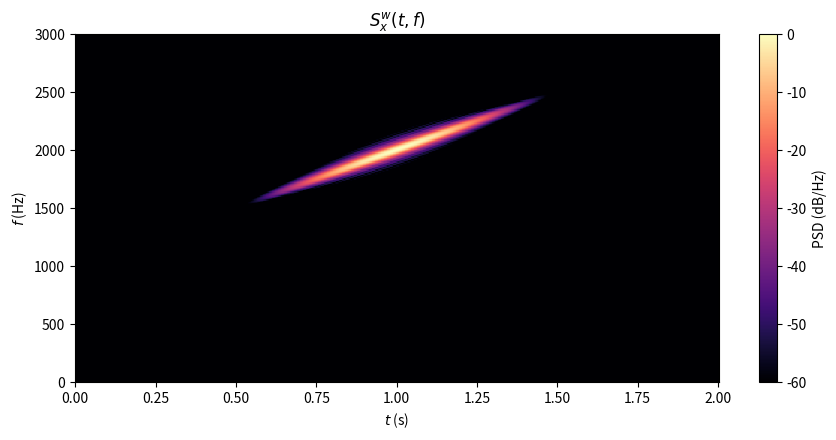

Source code (Python): (Note: this script raises an exception after producing the figure.)
import numpy as np
import matplotlib.pyplot as mplot
import scipy.signal as sig
import scipy.io.wavfile as wav


def plot_image(x, y, z, figsize = None, label = None, interpolation = 'none', cmap = mplot.cm.jet, cticks = None):
	# figsize is in units of inches
	dx = np.median(np.diff(np.sort(np.unique(x))))
	dy = np.median(np.diff(np.sort(np.unique(y))))

	if type(figsize) != type(None):
		fig = mplot.figure(figsize=figsize)
	else:
		fig = mplot.figure()

	mplot.imshow(
			z.T,
			aspect='auto',
			origin='lower',
			interpolation=interpolation,
			extent=(
					x.min() - dx/2.,
					x.max() + dx/2.,
					y.min() - dy/2.,
					y.max() + dy/2.,
					),
			cmap=cmap,
			)

	if cticks is None:
		cb = mplot.colorbar()
	else:
		cb = mplot.colorbar(ticks=cticks)

	if label != None:
		cb.set_label(label)

	return cb


def wvd(x, fs, nperseg, noverlap):
	# time axes
	N = len(x)
	mu = np.arange(0, N, nperseg - noverlap)
	tau = np.arange(-2*N + 1, 2*N)

	# filling up kernel array
	Kx = np.zeros((len(mu), len(tau)), dtype=np.complex128)
	for n, tauv in enumerate(tau):
		left = rollzeros(x, (-tauv)//2)[mu]
		right = np.conj(rollzeros(x, tauv//2)[mu])
		Kx[:,n] = left*right
	print('done filling up kernel array')

	# taking FFT along tau axis
	Wx = np.fft.fftshift(np.fft.fft(Kx, axis=1), axes=1)/fs
	print('done with FFT')

	f = np.fft.fftshift(np.fft.fftfreq(len(tau)))*fs

	# fixing phase shift to account for window being shifted to right
	shifts = np.zeros(Kx.shape, dtype=np.complex128)
	L = min(tau)
	for n in range(Kx.shape[0]):
		shifts[n,:] = np.exp(-2j*np.pi*f/fs*L)
	Wx *= shifts

	return f, mu/fs, Wx.real


def rollzeros(x, n):
	xr = np.roll(x, n)
	if n >= 0:
		xr[:n] = 0
	else:
		xr[n:] = 0
	return xr


def main():
	# generating chirp
	Fs = 6000
	B = 1e3
	T = 1
	tt = np.arange(-1*T, 1*T, 1/Fs)
	std = int(round(Fs*T/8))
	fc = 2.e3
	w = sig.windows.gaussian(len(tt), std)
	x = np.cos(2*np.pi*fc*tt + np.pi*B/T*tt**2)*w
	z = np.exp(1j*(2*np.pi*fc*tt + np.pi*B/T*tt**2))*w
	N0 = 1e-9 # adding noise
	x += np.random.randn(len(tt))*np.sqrt(N0)
	z += np.random.randn(len(tt))*np.sqrt(N0)
	print('expected noise floor:', 10*np.log10(N0/Fs), 'dBV/Hz')
	wav.write('audiochirp.wav', Fs, x)

	# computing optimal window length
	Delta = np.sqrt(2*T/B)
	Delta_samps = int(round(Delta*Fs))

	# window parameters
	nperseg = Delta_samps
	nfft = nperseg*2
	noverlap = nperseg*95//100

	# forming spectrogram
	f, t, Xw = sig.stft(x,
		fs=Fs,
		nperseg=nperseg,
		noverlap=noverlap,
		nfft=nfft,
		scaling='psd',
		return_onesided=False,
		)
	Sx = abs(Xw)**2

	# transposing so time is x-axis
	Sx = Sx.T

	# need to fftshift so image looks right
	f = np.fft.fftshift(f)
	Sx = np.fft.fftshift(Sx, axes=1)

	Sx = 10*np.log10(abs(Sx))
	Sx -= Sx.max()

	scale = 0.5
	cmin = -60

	figsize = scale*np.array([18, 9])
	plot_image(t, f, Sx, figsize=figsize, cmap=mplot.cm.magma, label='PSD (dB/Hz)')
	mplot.ylim(0, Fs / 2)
	mplot.clim(cmin, 0)
	mplot.xlabel(r'$t$ (s)')
	mplot.ylabel(r'$f$ (Hz)')
	mplot.title(r'$S_x^w(t, f)$')
	mplot.tight_layout()
	mplot.savefig('specgram.pdf')

	# computing WD
	f, t, Wx = wvd(x, fs=Fs, nperseg=nperseg, noverlap=noverlap)
	Wx = 10*np.log10(abs(Wx))
	Wx -= Wx.max()

	plot_image(t, f, Wx, figsize=figsize, cmap=mplot.cm.magma,
		label='PSD (dB/Hz)')
	mplot.ylim(0, Fs / 2)
	mplot.clim(cmin, 0)
	mplot.xlabel(r'$t$ (s)')
	mplot.ylabel(r'$f$ (Hz)')
	mplot.title(r'$|W_x(t, f)|$')
	mplot.tight_layout()
	mplot.savefig('wd.pdf')

	# computing WVD
	#z = sig.hilbert(x)
	f, t, Wz = wvd(z, fs=Fs, nperseg=nperseg, noverlap=noverlap)
	Wz = 10*np.log10(abs(Wz))
	Wz -= Wz.max()

	plot_image(t, f, Wz, figsize=figsize, cmap=mplot.cm.magma,
		label='PSD (dB/Hz)')
	mplot.ylim(0, Fs / 2)
	mplot.clim(cmin, 0)
	mplot.xlabel(r'$t$ (s)')
	mplot.ylabel(r'$f$ (Hz)')
	mplot.title(r'$|W_z(t, f)|$')
	mplot.tight_layout()
	mplot.savefig('wd_complex.pdf')

	mplot.show()


if __name__ == '__main__':
	main()
